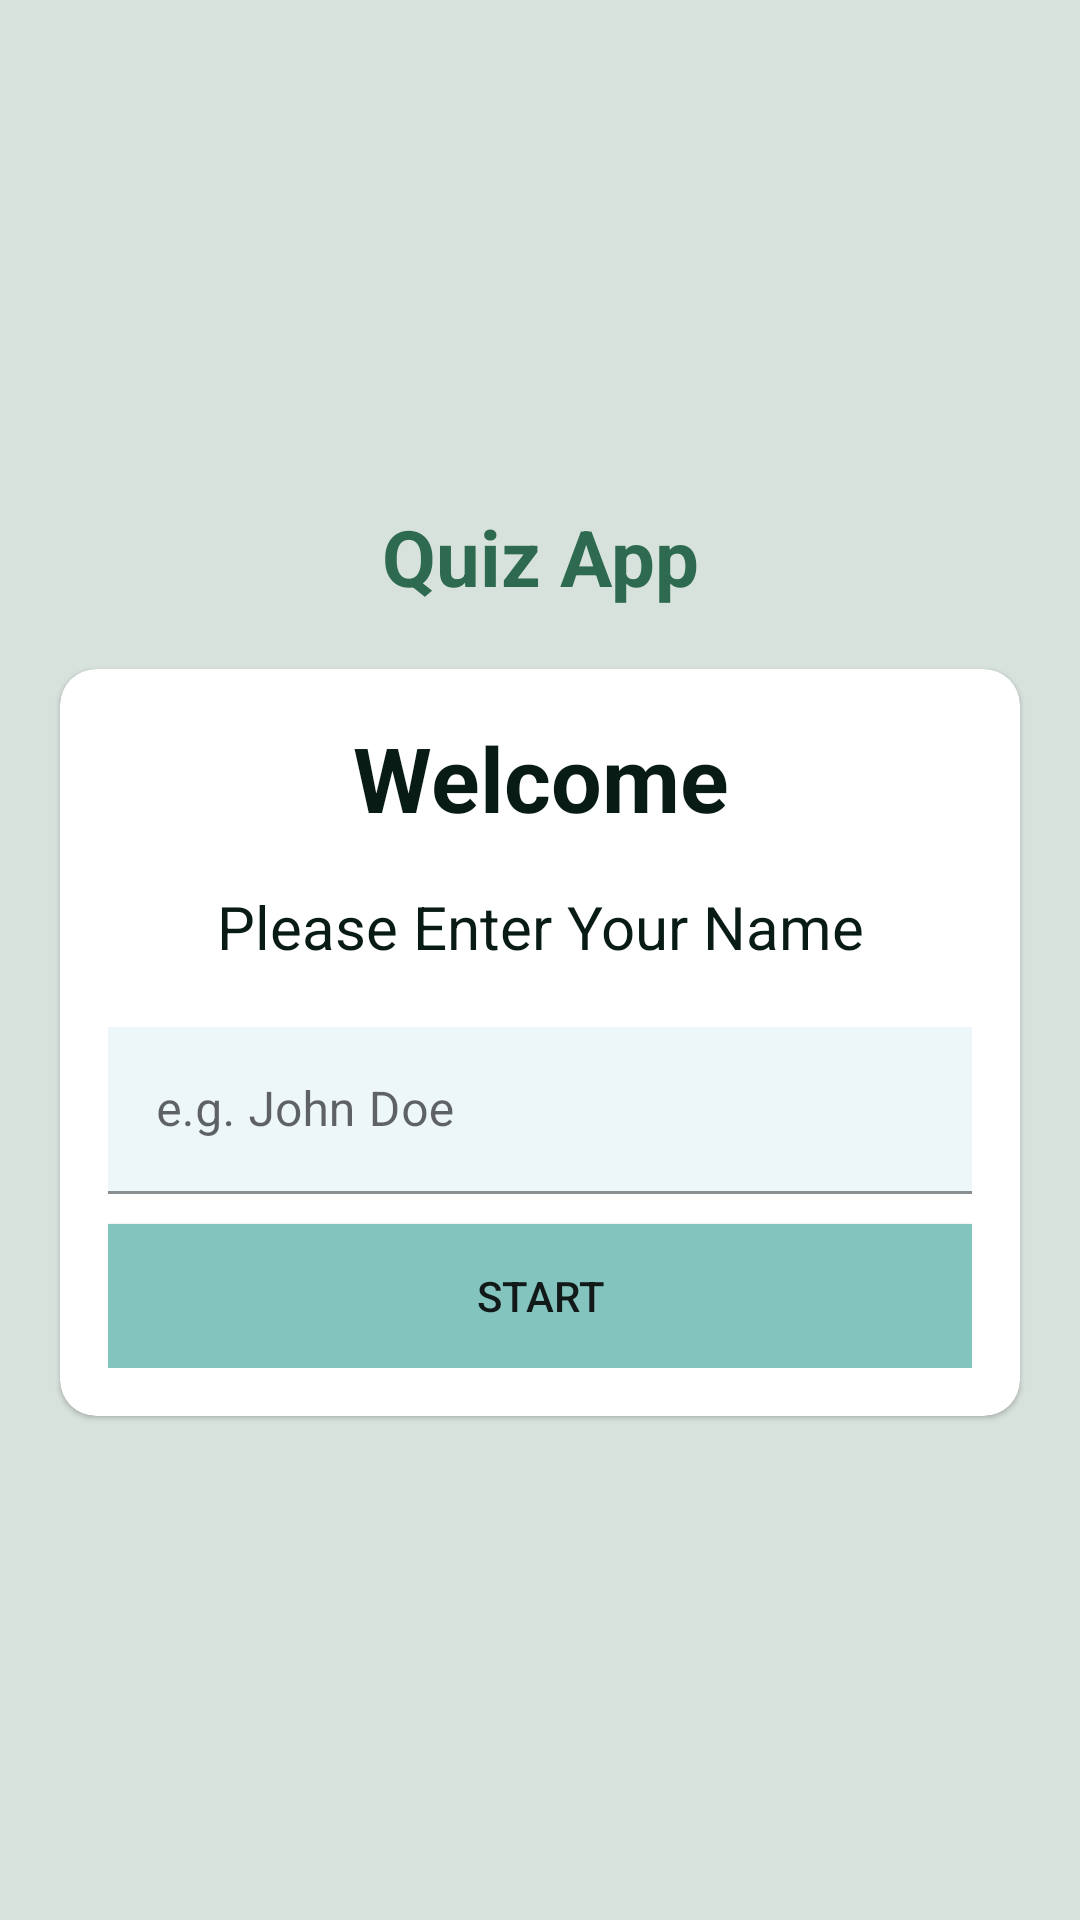

Android layout source for this screen:
<!-- AndroidManifest.xml: application theme Theme.KwizzApp -->
<!-- res/layout/activity_main.xml -->
<?xml version="1.0" encoding="utf-8"?>
<androidx.appcompat.widget.LinearLayoutCompat xmlns:android="http://schemas.android.com/apk/res/android"
    xmlns:app="http://schemas.android.com/apk/res-auto"
    xmlns:tools="http://schemas.android.com/tools"
    android:layout_width="match_parent"
    android:layout_height="match_parent"
    android:background="#d8e2dc"
    android:orientation="vertical"
    android:gravity="center"
    tools:context=".MainActivity">

    <TextView
        android:layout_width="match_parent"
        android:layout_height="wrap_content"
        android:text="Quiz App"
        android:textColor="#2d6a4f"
        android:textSize="26sp"
        android:textStyle="bold"
        android:layout_marginBottom="20dp"
        android:gravity="center"
   />

    <com.google.android.material.card.MaterialCardView
        android:layout_width="match_parent"
        android:layout_height="wrap_content"
        android:layout_marginStart="20dp"
        android:layout_marginEnd="20dp"
        app:cardCornerRadius="12dp">

        <androidx.appcompat.widget.LinearLayoutCompat
            android:layout_width="match_parent"
            android:layout_height="wrap_content"
            android:layout_margin="16dp"
            android:orientation="vertical">

            <TextView
                android:layout_width="match_parent"
                android:layout_height="wrap_content"
                android:text="Welcome"
                android:textSize="30sp"
                android:textStyle="bold"
                android:textColor="#081c15"
                android:gravity="center"/>

            <TextView
                android:layout_width="match_parent"
                android:layout_height="wrap_content"
                android:layout_marginTop="16dp"
                android:text="Please Enter Your Name"
                android:textSize="20sp"
                android:gravity="center"
                android:textColor="#081c15"/>

            <com.google.android.material.textfield.TextInputLayout
                android:layout_width="match_parent"
                android:layout_height="wrap_content">

                <androidx.appcompat.widget.AppCompatEditText
                    android:id="@+id/etName"
                    android:layout_width="match_parent"
                    android:layout_height="wrap_content"
                    android:layout_marginTop="20dp"
                    android:hint="e.g. John Doe"
                    android:inputType="textCapWords"
                    android:background="#edf6f9"
                    android:textColor="#081c15"
                    android:textSize="16sp"
                    android:textColorHint="#081c15"/>

            </com.google.android.material.textfield.TextInputLayout>

            <androidx.appcompat.widget.AppCompatButton
                android:id="@+id/btnStart"
                android:layout_width="match_parent"
                android:layout_height="wrap_content"
                android:layout_marginTop="10dp"
                android:text="Start"
                android:background="#83c5be"
                />

        </androidx.appcompat.widget.LinearLayoutCompat>

    </com.google.android.material.card.MaterialCardView>

</androidx.appcompat.widget.LinearLayoutCompat>
<!-- resources referenced by this layout -->
<resources>
  <style name="Theme.KwizzApp" parent="Theme.MaterialComponents.DayNight.NoActionBar">
          
          <item name="colorPrimary">@color/purple_500</item>
          <item name="colorPrimaryVariant">@color/purple_700</item>
          <item name="colorOnPrimary">@color/white</item>
          
          <item name="colorSecondary">@color/teal_200</item>
          <item name="colorSecondaryVariant">@color/teal_700</item>
          <item name="colorOnSecondary">@color/black</item>
          
          <item name="android:statusBarColor">?attr/colorPrimaryVariant</item>
          <item name="android:windowFullscreen">true</item>
          
      </style>
  <!-- not gathered from this repository: default colours our renderer supplied (Android Studio template values) -->
  <color name="purple_500">#FF6200EE</color>
  <color name="purple_700">#FF3700B3</color>
  <color name="teal_200">#FF03DAC5</color>
  <color name="teal_700">#FF018786</color>
  <color name="black">#FF000000</color>
  <color name="white">#FFFFFFFF</color>
</resources>
